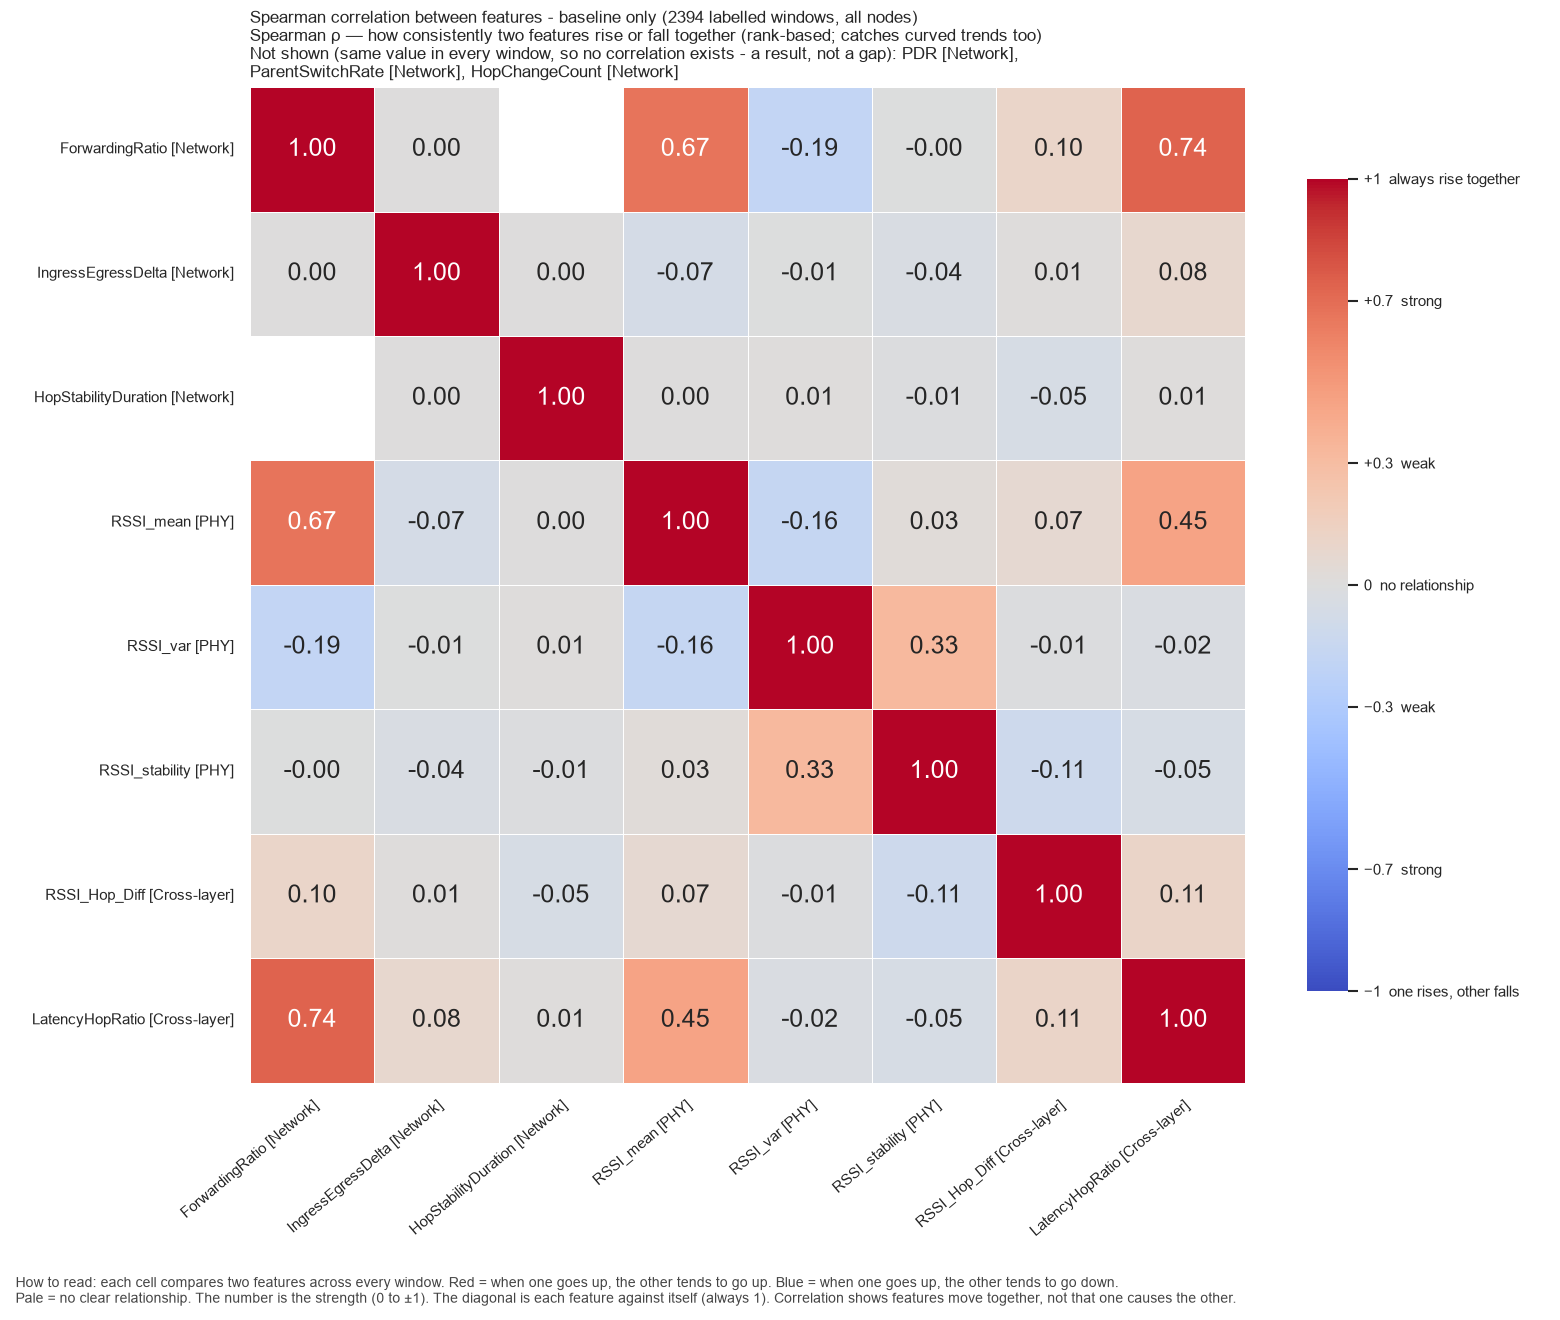

The file beside this chart, header and first rows:
, ForwardingRatio, IngressEgressDelta, HopStabilityDuration, RSSI_mean, RSSI_var, RSSI_stability, RSSI_Hop_Diff, LatencyHopRatio
ForwardingRatio, 1.0, 0.0, , 0.6651, -0.1856, -0.003813, 0.1032, 0.7363
IngressEgressDelta, 0.0, 1.0, 0.003083, -0.06911, -0.005147, -0.03844, 0.0123, 0.07817
HopStabilityDuration, , 0.003083, 1.0, 0.001928, 0.01226, -0.008574, -0.04764, 0.0126
RSSI_mean, 0.6651, -0.06911, 0.001928, 1.0, -0.1641, 0.02958, 0.06922, 0.4494
RSSI_var, -0.1856, -0.005147, 0.01226, -0.1641, 1.0, 0.3271, -0.01378, -0.02379
RSSI_stability, -0.003813, -0.03844, -0.008574, 0.02958, 0.3271, 1.0, -0.1098, -0.05007
RSSI_Hop_Diff, 0.1032, 0.0123, -0.04764, 0.06922, -0.01378, -0.1098, 1.0, 0.1145
LatencyHopRatio, 0.7363, 0.07817, 0.0126, 0.4494, -0.02379, -0.05007, 0.1145, 1.0
